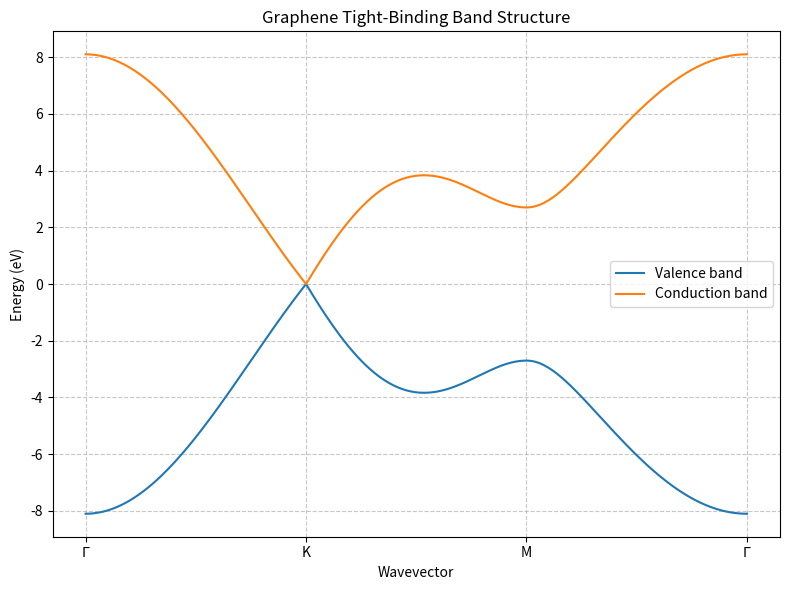

Source code (Python):
import numpy as np
import matplotlib.pyplot as plt

# Lattice constant (arbitrary units)
a = 1.0

# Nearest neighbor vectors δ_n (in units of a)
delta = np.array([
    [0, -a/np.sqrt(3)],
    [a/2, a/(2*np.sqrt(3))],
    [-a/2, a/(2*np.sqrt(3))]
])

# Reciprocal lattice vectors (for reference)
b1 = (2*np.pi/a) * np.array([1, -1/np.sqrt(3)])
b2 = (2*np.pi/a) * np.array([0, 2/np.sqrt(3)])

# High symmetry points in reciprocal space
Gamma = np.array([0, 0])
K = (b1 + 2*b2) / 3
M = b1 / 2

# Nearest-neighbor hopping parameter (eV)
t = 2.7

def f_k(k):
    """Calculate the off-diagonal element f(k) of the graphene Hamiltonian."""
    return -t * np.sum(np.exp(1j * np.dot(delta, k)))

# Generate k-points along the path Gamma -> K -> M -> Gamma
num_points = 100
path_GK = np.linspace(Gamma, K, num_points)
path_KM = np.linspace(K, M, num_points)
path_MG = np.linspace(M, Gamma, num_points)
k_path = np.vstack((path_GK, path_KM, path_MG))

# Calculate energies along the k-path
energies = []
for k in k_path:
    fk = f_k(k)
    E_plus = np.abs(fk)
    E_minus = -np.abs(fk)
    energies.append([E_minus, E_plus])
energies = np.array(energies).T

# Distance along k-path for plotting
distances = np.concatenate([
    np.linspace(0, 1, num_points),
    np.linspace(1, 2, num_points),
    np.linspace(2, 3, num_points)
])

# High-symmetry points labels and positions
labels = ['$\\Gamma$', 'K', 'M', '$\\Gamma$']
label_positions = [0, 1, 2, 3]

# Plot the band structure
plt.figure(figsize=(8, 6))
plt.plot(distances, energies[0], label='Valence band')
plt.plot(distances, energies[1], label='Conduction band')
plt.xticks(label_positions, labels)
plt.xlabel('Wavevector')
plt.ylabel('Energy (eV)')
plt.title('Graphene Tight-Binding Band Structure')
plt.grid(True, linestyle='--', alpha=0.7)
plt.legend()
plt.tight_layout()
plt.show()
